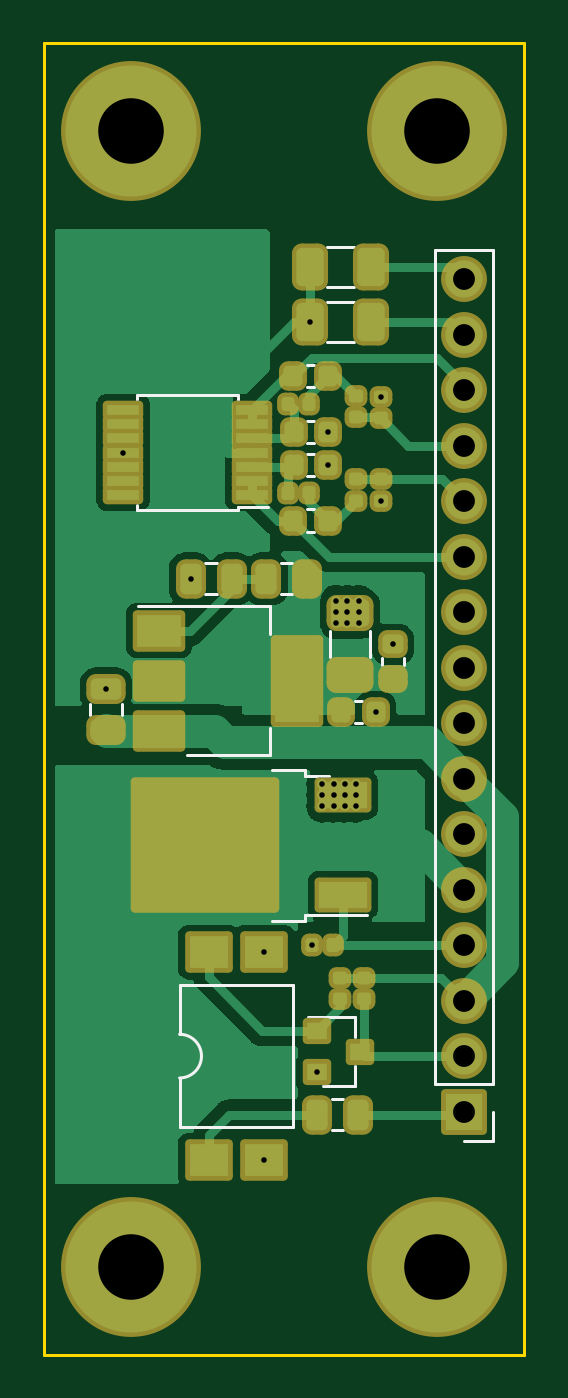
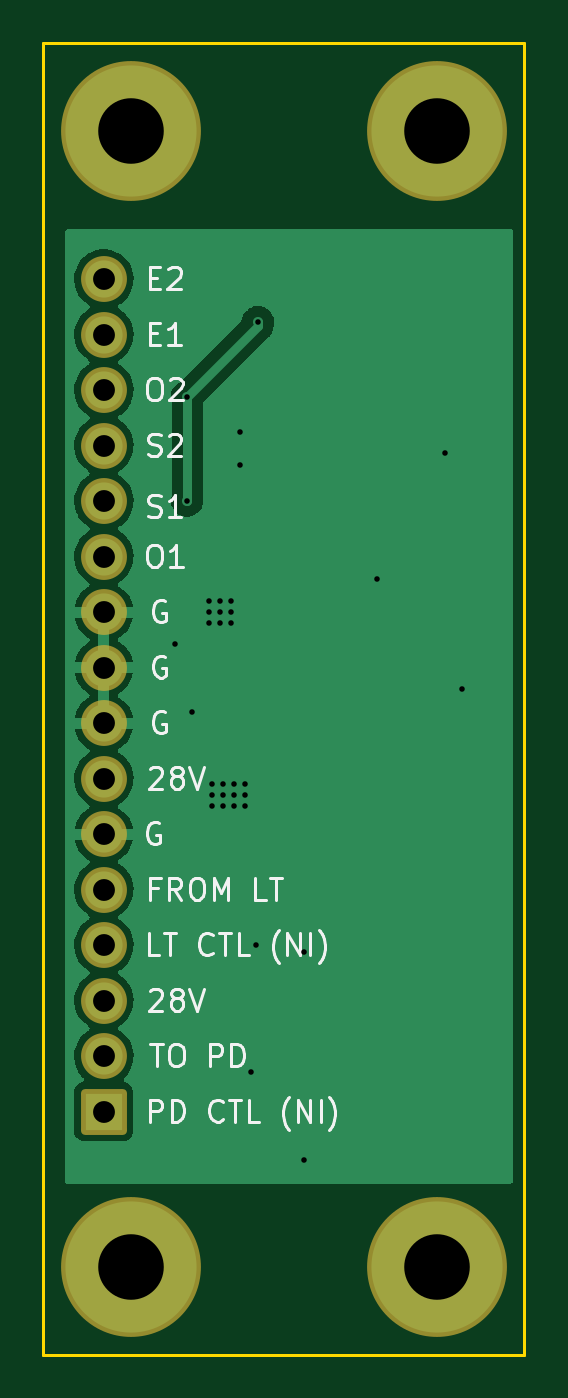
Circuit board: 11 layer files. Board 22.0 x 60.0 mm.
- bottom_copper: behavior_panel-B_Cu.gbl (29940 bytes)
- bottom_mask: behavior_panel-B_Mask.gbs (1724 bytes)
- paste: behavior_panel-B_Paste.gbp (507 bytes)
- bottom_silk: behavior_panel-B_Silkscreen.gbo (14976 bytes)
- outline: behavior_panel-Edge_Cuts.gm1 (743 bytes)
- top_copper: behavior_panel-F_Cu.gtl (39612 bytes)
- top_mask: behavior_panel-F_Mask.gts (5549 bytes)
- paste: behavior_panel-F_Paste.gtp (4408 bytes)
- top_silk: behavior_panel-F_Silkscreen.gto (8580 bytes)
- drill: behavior_panel-NPTH.drl (293 bytes)
- drill: behavior_panel-PTH.drl (1360 bytes)

=== bottom_copper: behavior_panel-B_Cu.gbl (29940 bytes, source omitted) ===
=== bottom_mask: behavior_panel-B_Mask.gbs (1724 bytes, source withheld) ===
=== paste: behavior_panel-B_Paste.gbp ===
G04 #@! TF.GenerationSoftware,KiCad,Pcbnew,6.0.2+dfsg-1*
G04 #@! TF.CreationDate,2022-07-08T08:01:06-07:00*
G04 #@! TF.ProjectId,behavior_panel,62656861-7669-46f7-925f-70616e656c2e,rev?*
G04 #@! TF.SameCoordinates,Original*
G04 #@! TF.FileFunction,Paste,Bot*
G04 #@! TF.FilePolarity,Positive*
%FSLAX46Y46*%
G04 Gerber Fmt 4.6, Leading zero omitted, Abs format (unit mm)*
G04 Created by KiCad (PCBNEW 6.0.2+dfsg-1) date 2022-07-08 08:01:06*
%MOMM*%
%LPD*%
G01*
G04 APERTURE LIST*
G04 APERTURE END LIST*
M02*

=== bottom_silk: behavior_panel-B_Silkscreen.gbo (14976 bytes, source omitted) ===
=== outline: behavior_panel-Edge_Cuts.gm1 ===
G04 #@! TF.GenerationSoftware,KiCad,Pcbnew,6.0.2+dfsg-1*
G04 #@! TF.CreationDate,2022-07-08T08:01:06-07:00*
G04 #@! TF.ProjectId,behavior_panel,62656861-7669-46f7-925f-70616e656c2e,rev?*
G04 #@! TF.SameCoordinates,Original*
G04 #@! TF.FileFunction,Profile,NP*
%FSLAX46Y46*%
G04 Gerber Fmt 4.6, Leading zero omitted, Abs format (unit mm)*
G04 Created by KiCad (PCBNEW 6.0.2+dfsg-1) date 2022-07-08 08:01:06*
%MOMM*%
%LPD*%
G01*
G04 APERTURE LIST*
G04 #@! TA.AperFunction,Profile*
%ADD10C,0.150000*%
G04 #@! TD*
G04 APERTURE END LIST*
D10*
X123000000Y-99000000D02*
X123000000Y-39000000D01*
X123000000Y-39000000D02*
X145000000Y-39000000D01*
X145000000Y-39000000D02*
X145000000Y-99000000D01*
X145000000Y-99000000D02*
X123000000Y-99000000D01*
M02*

=== top_copper: behavior_panel-F_Cu.gtl (39612 bytes, source omitted) ===
=== top_mask: behavior_panel-F_Mask.gts ===
G04 #@! TF.GenerationSoftware,KiCad,Pcbnew,6.0.2+dfsg-1*
G04 #@! TF.CreationDate,2022-07-08T08:01:06-07:00*
G04 #@! TF.ProjectId,behavior_panel,62656861-7669-46f7-925f-70616e656c2e,rev?*
G04 #@! TF.SameCoordinates,Original*
G04 #@! TF.FileFunction,Soldermask,Top*
G04 #@! TF.FilePolarity,Negative*
%FSLAX46Y46*%
G04 Gerber Fmt 4.6, Leading zero omitted, Abs format (unit mm)*
G04 Created by KiCad (PCBNEW 6.0.2+dfsg-1) date 2022-07-08 08:01:06*
%MOMM*%
%LPD*%
G01*
G04 APERTURE LIST*
G04 Aperture macros list*
%AMRoundRect*
0 Rectangle with rounded corners*
0 $1 Rounding radius*
0 $2 $3 $4 $5 $6 $7 $8 $9 X,Y pos of 4 corners*
0 Add a 4 corners polygon primitive as box body*
4,1,4,$2,$3,$4,$5,$6,$7,$8,$9,$2,$3,0*
0 Add four circle primitives for the rounded corners*
1,1,$1+$1,$2,$3*
1,1,$1+$1,$4,$5*
1,1,$1+$1,$6,$7*
1,1,$1+$1,$8,$9*
0 Add four rect primitives between the rounded corners*
20,1,$1+$1,$2,$3,$4,$5,0*
20,1,$1+$1,$4,$5,$6,$7,0*
20,1,$1+$1,$6,$7,$8,$9,0*
20,1,$1+$1,$8,$9,$2,$3,0*%
G04 Aperture macros list end*
%ADD10RoundRect,0.418750X-0.218750X-0.256250X0.218750X-0.256250X0.218750X0.256250X-0.218750X0.256250X0*%
%ADD11RoundRect,0.347500X-0.172500X0.147500X-0.172500X-0.147500X0.172500X-0.147500X0.172500X0.147500X0*%
%ADD12RoundRect,0.347500X-0.147500X-0.172500X0.147500X-0.172500X0.147500X0.172500X-0.147500X0.172500X0*%
%ADD13RoundRect,0.347500X0.172500X-0.147500X0.172500X0.147500X-0.172500X0.147500X-0.172500X-0.147500X0*%
%ADD14RoundRect,0.418750X0.218750X0.256250X-0.218750X0.256250X-0.218750X-0.256250X0.218750X-0.256250X0*%
%ADD15RoundRect,0.443750X0.243750X0.456250X-0.243750X0.456250X-0.243750X-0.456250X0.243750X-0.456250X0*%
%ADD16RoundRect,0.200000X-1.000000X-0.750000X1.000000X-0.750000X1.000000X0.750000X-1.000000X0.750000X0*%
%ADD17RoundRect,0.200000X-1.000000X-1.900000X1.000000X-1.900000X1.000000X1.900000X-1.000000X1.900000X0*%
%ADD18RoundRect,0.450000X-0.625000X0.375000X-0.625000X-0.375000X0.625000X-0.375000X0.625000X0.375000X0*%
%ADD19RoundRect,0.347500X0.147500X0.172500X-0.147500X0.172500X-0.147500X-0.172500X0.147500X-0.172500X0*%
%ADD20C,6.400000*%
%ADD21RoundRect,0.443750X0.456250X-0.243750X0.456250X0.243750X-0.456250X0.243750X-0.456250X-0.243750X0*%
%ADD22RoundRect,0.200000X0.725000X0.225000X-0.725000X0.225000X-0.725000X-0.225000X0.725000X-0.225000X0*%
%ADD23RoundRect,0.450000X-0.375000X-0.625000X0.375000X-0.625000X0.375000X0.625000X-0.375000X0.625000X0*%
%ADD24RoundRect,0.200000X0.850000X0.850000X-0.850000X0.850000X-0.850000X-0.850000X0.850000X-0.850000X0*%
%ADD25O,2.100000X2.100000*%
%ADD26RoundRect,0.200000X0.890000X-0.750000X0.890000X0.750000X-0.890000X0.750000X-0.890000X-0.750000X0*%
%ADD27RoundRect,0.200000X-0.450000X-0.400000X0.450000X-0.400000X0.450000X0.400000X-0.450000X0.400000X0*%
%ADD28RoundRect,0.200000X1.100000X0.600000X-1.100000X0.600000X-1.100000X-0.600000X1.100000X-0.600000X0*%
%ADD29RoundRect,0.200000X3.200000X2.900000X-3.200000X2.900000X-3.200000X-2.900000X3.200000X-2.900000X0*%
%ADD30RoundRect,0.418750X0.256250X-0.218750X0.256250X0.218750X-0.256250X0.218750X-0.256250X-0.218750X0*%
G04 APERTURE END LIST*
D10*
X134442000Y-58293000D03*
X136017000Y-58293000D03*
X134429500Y-60833000D03*
X136004500Y-60833000D03*
D11*
X138430000Y-55164000D03*
X138430000Y-56134000D03*
X137287000Y-55141000D03*
X137287000Y-56111000D03*
D12*
X134175500Y-59563000D03*
X135145500Y-59563000D03*
X134198500Y-55499000D03*
X135168500Y-55499000D03*
D13*
X137287000Y-59921000D03*
X137287000Y-58951000D03*
D14*
X138201400Y-69596000D03*
X136626400Y-69596000D03*
D15*
X131605500Y-63500000D03*
X129730500Y-63500000D03*
D16*
X128282300Y-65873600D03*
X128282300Y-68173600D03*
D17*
X134582300Y-68173600D03*
D16*
X128282300Y-70473600D03*
D18*
X137033000Y-65081500D03*
X137033000Y-67881500D03*
D15*
X135064500Y-63500000D03*
X133189500Y-63500000D03*
D19*
X136263000Y-80264000D03*
X135293000Y-80264000D03*
D20*
X127000000Y-43000000D03*
X141000000Y-43000000D03*
X127000000Y-95000000D03*
X141000000Y-95000000D03*
D13*
X138430000Y-59921000D03*
X138430000Y-58951000D03*
D21*
X125857000Y-70421500D03*
X125857000Y-68546500D03*
D22*
X132544400Y-59671500D03*
X132544400Y-59021500D03*
X132544400Y-58371500D03*
X132544400Y-57721500D03*
X132544400Y-57071500D03*
X132544400Y-56421500D03*
X132544400Y-55771500D03*
X126644400Y-55771500D03*
X126644400Y-56421500D03*
X126644400Y-57071500D03*
X126644400Y-57721500D03*
X126644400Y-58371500D03*
X126644400Y-59021500D03*
X126644400Y-59671500D03*
D23*
X135185500Y-49212500D03*
X137985500Y-49212500D03*
D10*
X134429500Y-54229000D03*
X136004500Y-54229000D03*
X134442100Y-56769000D03*
X136017100Y-56769000D03*
D23*
X135185500Y-51752500D03*
X137985500Y-51752500D03*
D24*
X142240000Y-87884000D03*
D25*
X142240000Y-85344000D03*
X142240000Y-82804000D03*
X142240000Y-80264000D03*
X142240000Y-77724000D03*
X142240000Y-75184000D03*
X142240000Y-72644000D03*
X142240000Y-70104000D03*
X142240000Y-67564000D03*
X142240000Y-65024000D03*
X142240000Y-62484000D03*
X142240000Y-59944000D03*
X142240000Y-57404000D03*
X142240000Y-54864000D03*
X142240000Y-52324000D03*
X142240000Y-49784000D03*
D13*
X136575800Y-82730200D03*
X136575800Y-81760200D03*
D15*
X137386300Y-88036400D03*
X135511300Y-88036400D03*
D13*
X137668000Y-82730200D03*
X137668000Y-81760200D03*
D26*
X130556000Y-90109000D03*
X133096000Y-90109000D03*
X133096000Y-80579000D03*
X130556000Y-80579000D03*
D27*
X135499600Y-84190800D03*
X135499600Y-86090800D03*
X137499600Y-85140800D03*
D28*
X136689500Y-77971000D03*
D29*
X130389500Y-75691000D03*
D28*
X136689500Y-73411000D03*
D30*
X138988800Y-68072100D03*
X138988800Y-66497100D03*
M02*

=== paste: behavior_panel-F_Paste.gtp ===
G04 #@! TF.GenerationSoftware,KiCad,Pcbnew,6.0.2+dfsg-1*
G04 #@! TF.CreationDate,2022-07-08T08:01:06-07:00*
G04 #@! TF.ProjectId,behavior_panel,62656861-7669-46f7-925f-70616e656c2e,rev?*
G04 #@! TF.SameCoordinates,Original*
G04 #@! TF.FileFunction,Paste,Top*
G04 #@! TF.FilePolarity,Positive*
%FSLAX46Y46*%
G04 Gerber Fmt 4.6, Leading zero omitted, Abs format (unit mm)*
G04 Created by KiCad (PCBNEW 6.0.2+dfsg-1) date 2022-07-08 08:01:06*
%MOMM*%
%LPD*%
G01*
G04 APERTURE LIST*
G04 Aperture macros list*
%AMRoundRect*
0 Rectangle with rounded corners*
0 $1 Rounding radius*
0 $2 $3 $4 $5 $6 $7 $8 $9 X,Y pos of 4 corners*
0 Add a 4 corners polygon primitive as box body*
4,1,4,$2,$3,$4,$5,$6,$7,$8,$9,$2,$3,0*
0 Add four circle primitives for the rounded corners*
1,1,$1+$1,$2,$3*
1,1,$1+$1,$4,$5*
1,1,$1+$1,$6,$7*
1,1,$1+$1,$8,$9*
0 Add four rect primitives between the rounded corners*
20,1,$1+$1,$2,$3,$4,$5,0*
20,1,$1+$1,$4,$5,$6,$7,0*
20,1,$1+$1,$6,$7,$8,$9,0*
20,1,$1+$1,$8,$9,$2,$3,0*%
G04 Aperture macros list end*
%ADD10RoundRect,0.218750X-0.218750X-0.256250X0.218750X-0.256250X0.218750X0.256250X-0.218750X0.256250X0*%
%ADD11RoundRect,0.147500X-0.172500X0.147500X-0.172500X-0.147500X0.172500X-0.147500X0.172500X0.147500X0*%
%ADD12RoundRect,0.147500X-0.147500X-0.172500X0.147500X-0.172500X0.147500X0.172500X-0.147500X0.172500X0*%
%ADD13RoundRect,0.147500X0.172500X-0.147500X0.172500X0.147500X-0.172500X0.147500X-0.172500X-0.147500X0*%
%ADD14RoundRect,0.218750X0.218750X0.256250X-0.218750X0.256250X-0.218750X-0.256250X0.218750X-0.256250X0*%
%ADD15RoundRect,0.243750X0.243750X0.456250X-0.243750X0.456250X-0.243750X-0.456250X0.243750X-0.456250X0*%
%ADD16R,2.000000X1.500000*%
%ADD17R,2.000000X3.800000*%
%ADD18RoundRect,0.250000X-0.625000X0.375000X-0.625000X-0.375000X0.625000X-0.375000X0.625000X0.375000X0*%
%ADD19RoundRect,0.147500X0.147500X0.172500X-0.147500X0.172500X-0.147500X-0.172500X0.147500X-0.172500X0*%
%ADD20RoundRect,0.243750X0.456250X-0.243750X0.456250X0.243750X-0.456250X0.243750X-0.456250X-0.243750X0*%
%ADD21R,1.450000X0.450000*%
%ADD22RoundRect,0.250000X-0.375000X-0.625000X0.375000X-0.625000X0.375000X0.625000X-0.375000X0.625000X0*%
%ADD23R,1.780000X1.500000*%
%ADD24R,0.900000X0.800000*%
%ADD25R,3.050000X2.750000*%
%ADD26R,2.200000X1.200000*%
%ADD27RoundRect,0.218750X0.256250X-0.218750X0.256250X0.218750X-0.256250X0.218750X-0.256250X-0.218750X0*%
G04 APERTURE END LIST*
D10*
X134442000Y-58293000D03*
X136017000Y-58293000D03*
X134429500Y-60833000D03*
X136004500Y-60833000D03*
D11*
X138430000Y-55164000D03*
X138430000Y-56134000D03*
X137287000Y-55141000D03*
X137287000Y-56111000D03*
D12*
X134175500Y-59563000D03*
X135145500Y-59563000D03*
X134198500Y-55499000D03*
X135168500Y-55499000D03*
D13*
X137287000Y-59921000D03*
X137287000Y-58951000D03*
D14*
X138201400Y-69596000D03*
X136626400Y-69596000D03*
D15*
X131605500Y-63500000D03*
X129730500Y-63500000D03*
D16*
X128282300Y-65873600D03*
X128282300Y-68173600D03*
D17*
X134582300Y-68173600D03*
D16*
X128282300Y-70473600D03*
D18*
X137033000Y-65081500D03*
X137033000Y-67881500D03*
D15*
X135064500Y-63500000D03*
X133189500Y-63500000D03*
D19*
X136263000Y-80264000D03*
X135293000Y-80264000D03*
D13*
X138430000Y-59921000D03*
X138430000Y-58951000D03*
D20*
X125857000Y-70421500D03*
X125857000Y-68546500D03*
D21*
X132544400Y-59671500D03*
X132544400Y-59021500D03*
X132544400Y-58371500D03*
X132544400Y-57721500D03*
X132544400Y-57071500D03*
X132544400Y-56421500D03*
X132544400Y-55771500D03*
X126644400Y-55771500D03*
X126644400Y-56421500D03*
X126644400Y-57071500D03*
X126644400Y-57721500D03*
X126644400Y-58371500D03*
X126644400Y-59021500D03*
X126644400Y-59671500D03*
D22*
X135185500Y-49212500D03*
X137985500Y-49212500D03*
D10*
X134429500Y-54229000D03*
X136004500Y-54229000D03*
X134442100Y-56769000D03*
X136017100Y-56769000D03*
D22*
X135185500Y-51752500D03*
X137985500Y-51752500D03*
D13*
X136575800Y-82730200D03*
X136575800Y-81760200D03*
D15*
X137386300Y-88036400D03*
X135511300Y-88036400D03*
D13*
X137668000Y-82730200D03*
X137668000Y-81760200D03*
D23*
X130556000Y-90109000D03*
X133096000Y-90109000D03*
X133096000Y-80579000D03*
X130556000Y-80579000D03*
D24*
X135499600Y-84190800D03*
X135499600Y-86090800D03*
X137499600Y-85140800D03*
D25*
X132064500Y-77216000D03*
X128714500Y-77216000D03*
X132064500Y-74166000D03*
X128714500Y-74166000D03*
D26*
X136689500Y-77971000D03*
X136689500Y-73411000D03*
D27*
X138988800Y-68072100D03*
X138988800Y-66497100D03*
M02*

=== top_silk: behavior_panel-F_Silkscreen.gto (8580 bytes, source omitted) ===
=== drill: behavior_panel-NPTH.drl ===
M48
; DRILL file {KiCad 6.0.2+dfsg-1} date Fri 08 Jul 2022 08:01:46 AM PDT
; FORMAT={-:-/ absolute / metric / decimal}
; #@! TF.CreationDate,2022-07-08T08:01:46-07:00
; #@! TF.GenerationSoftware,Kicad,Pcbnew,6.0.2+dfsg-1
; #@! TF.FileFunction,NonPlated,1,2,NPTH
FMAT,2
METRIC
%
G90
G05
T0
M30

=== drill: behavior_panel-PTH.drl ===
M48
; DRILL file {KiCad 6.0.2+dfsg-1} date Fri 08 Jul 2022 08:01:46 AM PDT
; FORMAT={-:-/ absolute / metric / decimal}
; #@! TF.CreationDate,2022-07-08T08:01:46-07:00
; #@! TF.GenerationSoftware,Kicad,Pcbnew,6.0.2+dfsg-1
; #@! TF.FileFunction,Plated,1,2,PTH
FMAT,2
METRIC
; #@! TA.AperFunction,Plated,PTH,ViaDrill
T1C0.254
; #@! TA.AperFunction,Plated,PTH,ComponentDrill
T2C1.000
; #@! TA.AperFunction,Plated,PTH,ComponentDrill
T3C3.000
%
G90
G05
T1
X125.857Y-68.546
X126.644Y-57.721
X129.731Y-63.5
X133.096Y-80.579
X133.096Y-90.109
X135.185Y-51.752
X135.293Y-80.264
X135.5Y-86.091
X135.763Y-72.898
X135.763Y-73.406
X135.763Y-73.914
X136.017Y-58.293
X136.017Y-56.769
X136.271Y-72.898
X136.271Y-73.406
X136.271Y-73.914
X136.398Y-64.516
X136.398Y-65.024
X136.398Y-65.532
X136.779Y-72.898
X136.779Y-73.406
X136.779Y-73.914
X136.906Y-64.516
X136.906Y-65.024
X136.906Y-65.532
X137.287Y-72.898
X137.287Y-73.406
X137.287Y-73.914
X137.414Y-64.516
X137.414Y-65.024
X137.414Y-65.532
X138.201Y-69.596
X138.43Y-55.164
X138.43Y-59.921
X138.989Y-66.497
T2
X142.24Y-49.784
X142.24Y-52.324
X142.24Y-54.864
X142.24Y-57.404
X142.24Y-59.944
X142.24Y-62.484
X142.24Y-65.024
X142.24Y-67.564
X142.24Y-70.104
X142.24Y-72.644
X142.24Y-75.184
X142.24Y-77.724
X142.24Y-80.264
X142.24Y-82.804
X142.24Y-85.344
X142.24Y-87.884
T3
X127.0Y-43.0
X127.0Y-95.0
X141.0Y-43.0
X141.0Y-95.0
T0
M30

